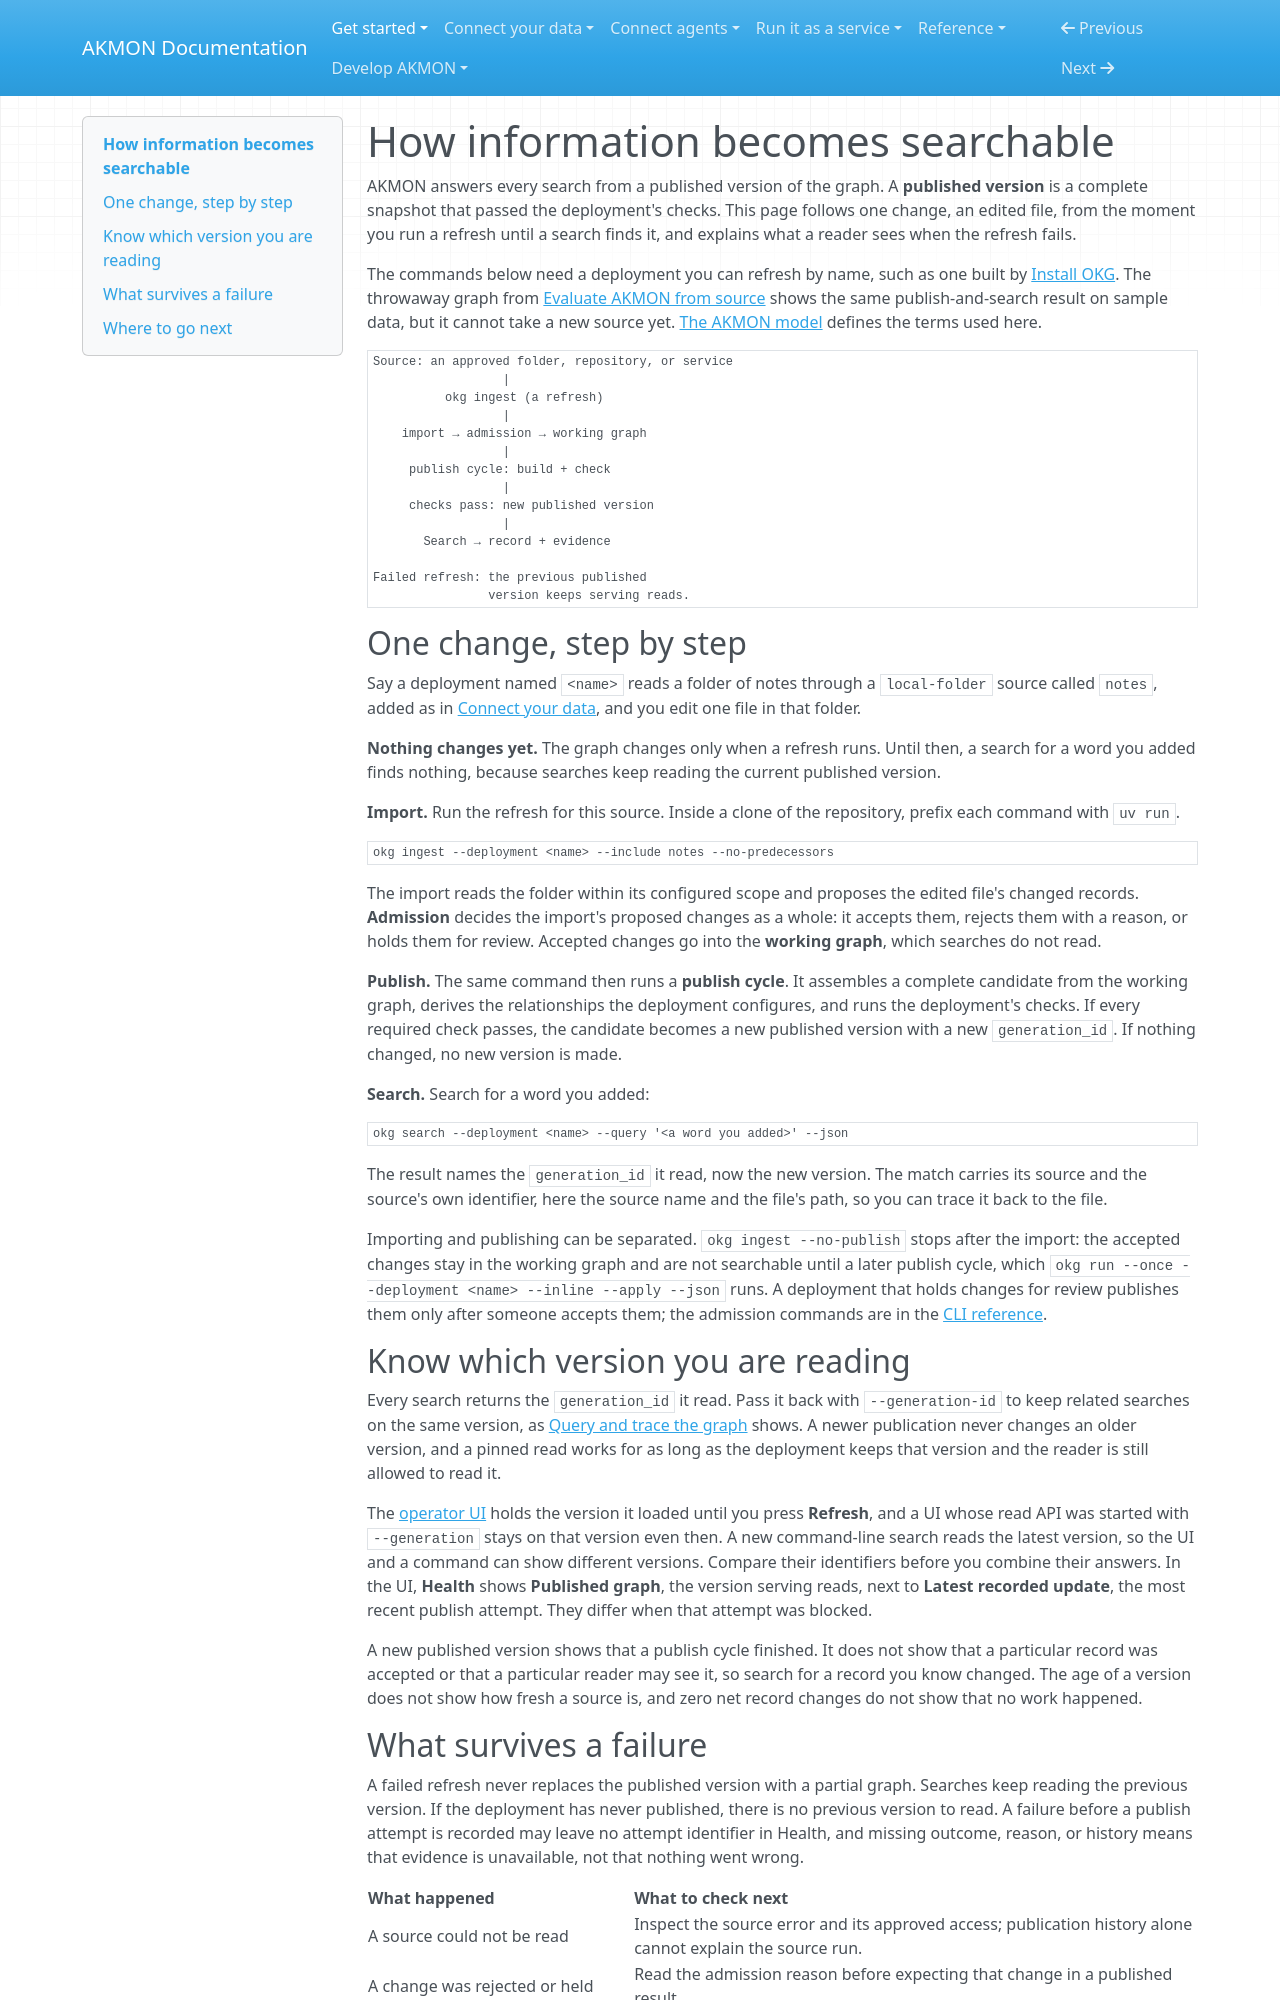

repository: mitdbg/akmon · page: start/data-lifecycle/index.html · generator: mkdocs

---
audience: user, data owner, operator, developer
type: explanation
canonical_id: data-lifecycle
section: get-started
visibility: primary
status: active
owner: documentation
---
# How information becomes searchable

AKMON answers every search from a published version of the graph.
A **published version** is a complete snapshot that passed the deployment's
checks. This page follows one
change, an edited file, from the moment you run a refresh until a search finds
it, and explains what a reader sees when the refresh fails.

The commands below need a deployment you can refresh by name, such as one
built by [Install OKG](../operate/install.md). The throwaway graph from
[Evaluate AKMON from source](evaluate-from-source.md) shows the same
publish-and-search result on sample data, but it cannot take a new source yet.
[The AKMON model](concepts.md) defines the terms used here.

```text
Source: an approved folder, repository, or service
                  |
          okg ingest (a refresh)
                  |
    import → admission → working graph
                  |
     publish cycle: build + check
                  |
     checks pass: new published version
                  |
       Search → record + evidence

Failed refresh: the previous published
                version keeps serving reads.
```

## One change, step by step

Say a deployment named `<name>` reads a folder of notes through a
`local-folder` source called `notes`, added as in
[Connect your data](../use/sources/index.md), and you edit one file in that folder.

**Nothing changes yet.** The graph changes only when a refresh runs. Until
then, a search for a word you added finds nothing, because searches keep
reading the current published version.

**Import.** Run the refresh for this source. Inside a clone of the repository,
prefix each command with `uv run`.

```bash
okg ingest --deployment <name> --include notes --no-predecessors
```

The import reads the folder within its configured scope and proposes the
edited file's changed records. **Admission** decides the import's proposed
changes as a whole: it accepts them, rejects them with a reason, or holds them
for review. Accepted changes go into the **working graph**, which searches do
not read.

**Publish.** The same command then runs a **publish cycle**. It assembles a
complete candidate from the working graph, derives the relationships the
deployment configures, and runs the deployment's checks. If every required
check passes, the candidate becomes a new published version with a new
`generation_id`. If nothing changed, no new version is made.

**Search.** Search for a word you added:

```bash
okg search --deployment <name> --query '<a word you added>' --json
```

The result names the `generation_id` it read, now the new version. The match
carries its source and the source's own identifier, here the source name and
the file's path, so you can trace it back to the file.

Importing and publishing can be separated. `okg ingest --no-publish` stops
after the import: the accepted changes stay in the working graph and are not
searchable until a later publish cycle, which
`okg run --once --deployment <name> --inline --apply --json` runs. A
deployment that holds changes for review publishes them only after someone
accepts them; the admission commands are in the
[CLI reference](../reference/cli.md#okg-admission).

## Know which version you are reading

Every search returns the `generation_id` it read. Pass it back with
`--generation-id` to keep related searches on the same version, as
[Query and trace the graph](../use/search/index.md#keep-related-reads-on-one-version)
shows. A newer publication never changes an older version, and a pinned read
works for as long as the deployment keeps that version and the reader is still
allowed to read it.

The [operator UI](../operate/operator-ui.md) holds the version it loaded until
you press **Refresh**, and a UI whose read API was started with
`--generation` stays on that version even then. A new command-line search reads the latest version, so the
UI and a command can show different versions. Compare their identifiers before
you combine their answers. In the UI, **Health** shows **Published graph**,
the version serving reads, next to **Latest recorded update**, the most recent
publish attempt. They differ when that attempt was blocked.

A new published version shows that a publish cycle finished. It does not show
that a particular record was accepted or that a particular reader may see it,
so search for a record you know changed. The age of a version does not show
how fresh a source is, and zero net record changes do not show that no work
happened.
